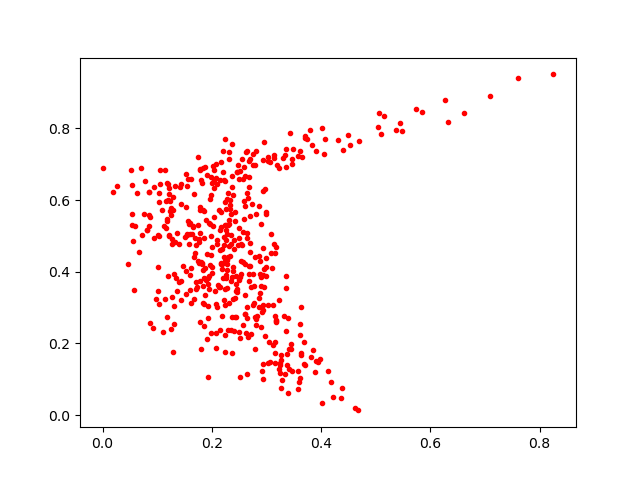

Source data for this figure (header and first rows):
0.2236727, 0.53035194
0.1168, 0.5236
0.2638, 0.301
0.1792, 0.6854
0.2568, 0.5114
0.171, 0.3725
0.1766, 0.4818
0.5045, 0.8028
0.26, 0.4224
0.09731, 0.3237
0.2802, 0.2694
0.1969, 0.6045
0.288, 0.4299
0.05364, 0.5295
0.1329, 0.4832
0.2306, 0.3115
0.1903, 0.3777
0.3222, 0.69
0.09488, 0.4946
0.2805, 0.2522
0.2738, 0.5879
0.2462, 0.6791
0.2304, 0.5297
0.1021, 0.413
0.2719, 0.2269
0.2672, 0.7084
0.419, 0.09191
0.4695, 0.7642
0.3049, 0.204
0.2092, 0.6451
0.1184, 0.6479
0.1597, 0.3486
0.2785, 0.2725
0.1891, 0.5458
0.1652, 0.5273
0.1741, 0.72
0.2089, 0.4896
0.1806, 0.1847
0.1994, 0.4988
0.09217, 0.2445
0.5143, 0.8348
0.07283, 0.5035
0.2945, 0.6242
0.216, 0.421
0.1904, 0.4491
0.3064, 0.1486
0.4522, 0.7526
0.2146, 0.5158
0.3156, 0.4522
0.2272, 0.3548
0.1836, 0.4038
0.2233, 0.5946
0.1937, 0.3817
0.2409, 0.4881
0.3174, 0.2607
0.1297, 0.6076
0.286, 0.3281
0.2182, 0.4072
0.1042, 0.6213
0.3794, 0.7959
0.3131, 0.718
... 432 more rows
